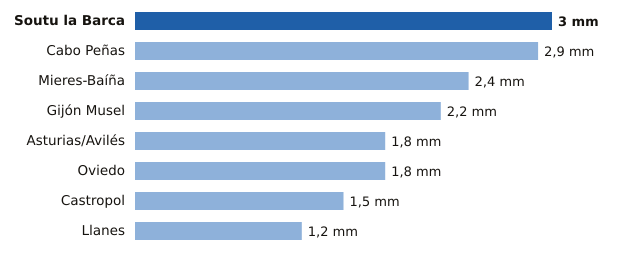

Source data for this figure (header and first rows):
estacion, provincia, mm
Soutu la Barca, Asturias, 3.0
Cabo Peñas, Asturias, 2.9
Mieres-Baíña, Asturias, 2.4
Gijón Musel, Asturias, 2.2
Asturias/Avilés, Asturias, 1.8
Oviedo, Asturias, 1.8
Castropol, Asturias, 1.5
Llanes, Asturias, 1.2
